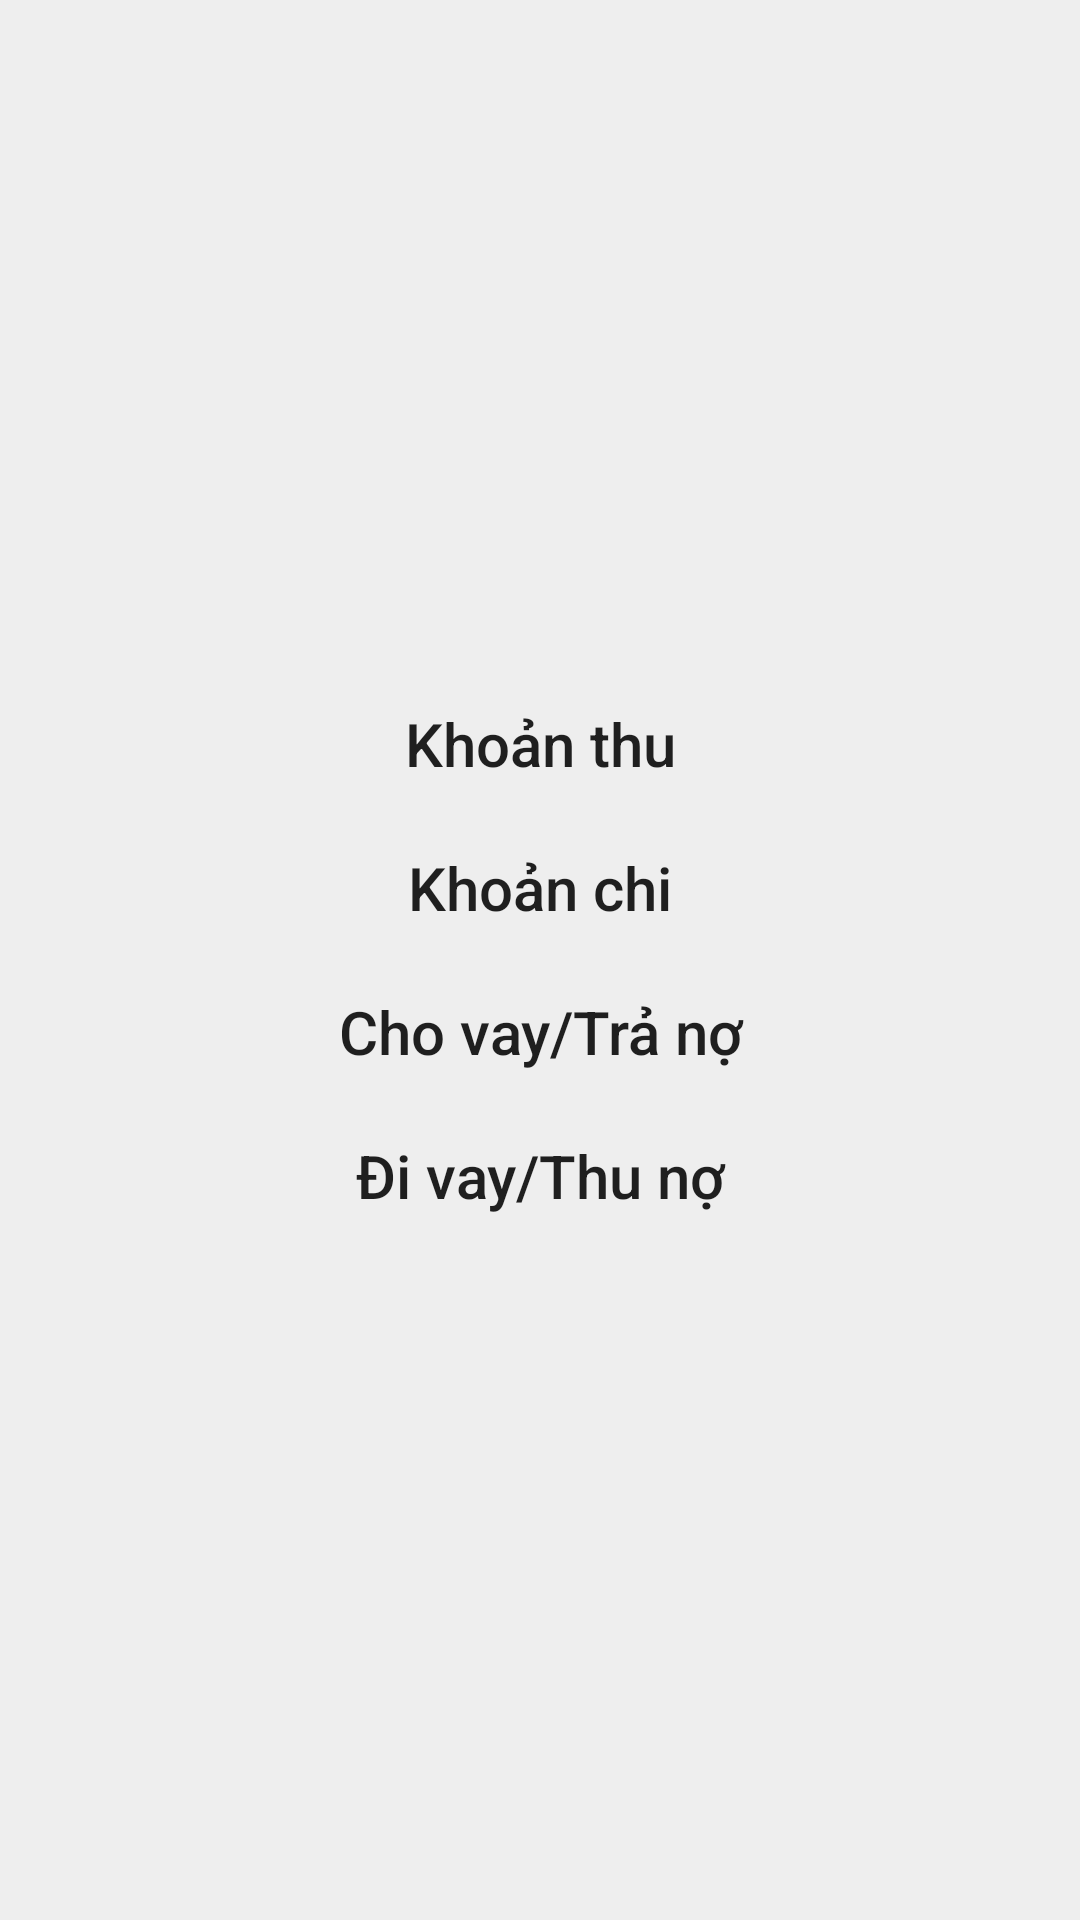

The Android layout XML behind this screen, and the referenced resources:
<!-- AndroidManifest.xml: application theme AppTheme -->
<!-- res/layout/dialog_search_items.xml -->
<?xml version="1.0" encoding="utf-8"?>
<LinearLayout xmlns:android="http://schemas.android.com/apk/res/android"
    android:layout_width="match_parent"
    android:layout_height="match_parent"
    android:orientation="vertical"
    android:gravity="center"
    >
<Button
    android:layout_width="match_parent"
    android:layout_height="wrap_content"
    android:id="@+id/btnIncome"
    android:text="@string/income_category_title"
    android:gravity="center"
    android:textAllCaps="false"
    android:textSize="20dp"
    android:background="@null"
    />
    <Button
        android:layout_width="match_parent"
        android:layout_height="wrap_content"
        android:id="@+id/btnExpense"
        android:text="@string/expense_category_title"
        android:textAllCaps="false"
        android:textSize="20dp"
        android:background="@null"
        />
    <Button
        android:layout_width="match_parent"
        android:layout_height="wrap_content"
        android:id="@+id/btnLoan"
        android:text="@string/chovay_trano"
        android:textAllCaps="false"
        android:textSize="20dp"
        android:background="@null"
        />
    <Button
        android:layout_width="match_parent"
        android:layout_height="wrap_content"
        android:id="@+id/btnBorrowing"
        android:text="@string/divay_thuno"
        android:textAllCaps="false"
        android:textSize="20dp"
        android:background="@null"
        />
</LinearLayout>
<!-- resources referenced by this layout -->
<resources>
  <string name="chovay_trano">Cho vay/Trả nợ</string>
  <string name="divay_thuno">Đi vay/Thu nợ</string>
  <string name="expense_category_title">Khoản chi</string>
  <string name="income_category_title">Khoản thu</string>
  <style name="AppTheme" parent="Theme.AppCompat.Light.DarkActionBar">
          
          <item name="colorPrimary">@color/colorPrimary</item>
          <item name="colorPrimaryDark">@color/colorPrimaryDark</item>
          <item name="colorAccent">@color/colorAccent</item>
          <item name="android:colorBackground">@color/colorBackgroundPrimary</item>
          
      </style>
  <color name="colorPrimary">@color/p_500</color>
  <color name="colorPrimaryDark">@color/p_750</color>
  <color name="colorAccent">@color/a_200</color>
  <color name="colorBackgroundPrimary">#EEEEEE</color>
  <color name="p_500">#2db84c</color>
  <color name="p_750">#247936</color>
  <color name="a_200">#5af158</color>
</resources>
